Run: headless pygame with SDL's dummy video driver; simulated clock (each Clock.tick advances the game by its frame time, no real sleeping); random seed 0; keys injected as events and as key.get_pressed() state; mouse plan: one left click at the window centre at the start of phase 2, then a move to the lower-right quarter at the start of phase 3.
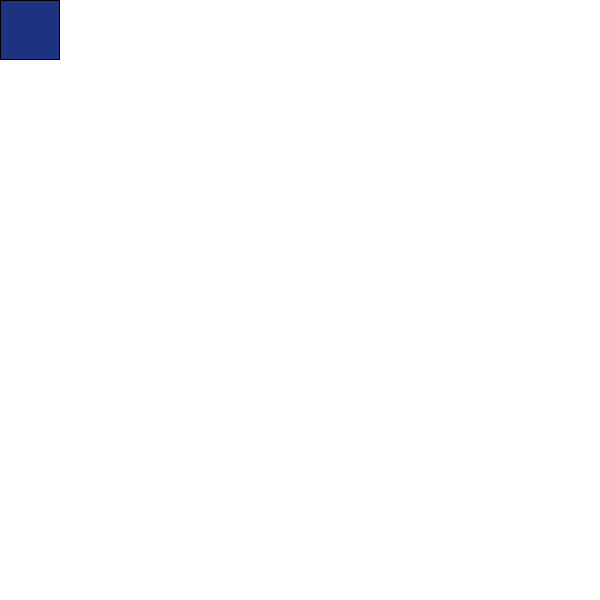
Frame 1 of 4 · flips 1–60 · no input
Frame 2 of 4 · flips 61–180 · clicked the window centre · tapped SPACE, RETURN · held RIGHT (→), D · screen unchanged from frame 1, image omitted
Frame 3 of 4 · flips 181–300 · moved the mouse to the lower-right quarter · held DOWN (↓), S · screen unchanged from frame 2, image omitted
Frame 4 of 4 · flips 301–420 · held LEFT (←), A, UP (↑), W · screen unchanged from frame 3, image omitted

The pygame program that drew these frames:

import pygame, sys
from pygame.locals import *


class Block(pygame.sprite.Sprite):
    def __init__(self, area, pos, outline_color, fill_color):
        super().__init__()
        self.area = area
        self.pos = pos
        self.image = pygame.Surface(self.area)
        self.rect = self.image.get_rect()
        self.image.fill(outline_color, self.rect)
        self.image.fill(fill_color, self.rect.inflate(-2, -2))
        self.mapped = False

    
    def update(self, color, event_list):
        for event in event_list:
            if event.type == pygame.MOUSEBUTTONDOWN:
                if self.rect.collidepoint(event.pos):
                    self.mapped = True

        if self.mapped:
            self.image.fill(color, self.rect.inflate(-2, -2))


# def draw_brick(brick, outline_color, fill_color):
#     # Fill with the outline color
#     brick.image.fill(outline_color, brick.rect)
#     # Fill with the actual block color
#     brick.image.fill(fill_color, brick.rect.inflate(-2, -2))
#     return brick.image

# def get_brick(area, pos, outline_color, fill_color):
#     # Create brick object
#     b = Block(area, pos)
#     # Draw the object
#     b.image = draw_brick(b, outline_color, fill_color)
#     return b


pygame.init()
WINDOWWIDTH = 600
WIDNOWHEIGHT = 600


window = pygame.display.set_mode((WINDOWWIDTH, WIDNOWHEIGHT), 0, 32)
pygame.display.set_caption("test")

WHITE = (255, 255, 255)
BLACK = (0, 0, 0)
BLUE = (0, 0, 255)
UNMAPPED = (30, 50, 130)
MAPPED = (60, 200, 230)

window.fill(WHITE)

def terminate():
    pygame.quit()
    sys.exit()

def draw_map():
    block_size = 60
    tiles = []
    # for x in range(0, WINDOWWIDTH, block_size):
    #     for y in range(0, WIDNOWHEIGHT, block_size):
    #         rect = pygame.Rect(x, y, block_size, block_size)
    #         pygame.draw.rect(window, BLACK, rect, 1)
    area = (block_size, block_size)
    for x in range(0, WINDOWWIDTH, block_size):
        for y in range(0, WIDNOWHEIGHT, block_size):
            pos = (x, y)
            tiles.append(Block(area=area, pos=pos, outline_color=BLACK, fill_color=UNMAPPED))
            
    return tiles


group = pygame.sprite.Group(draw_map())
print(len(group))

while True:
    event_list = pygame.event.get()
    for event in event_list:
        if event.type == QUIT:
            terminate()

        # if event.type == MOUSEBUTTONUP:
        #     pos = pygame.mouse.get_pos()
        #     clicked_tiles = [tile for tile in tiles if tile.rect.collidepoint(pos)]
        #     print(len(clicked_tiles))
        #     print(pos)
        #     for tile in clicked_tiles:
        #         tile.mapped = True

    group.update(color=MAPPED, event_list=event_list)

    group.draw(window)
    # for tile in group:
    #     window.blit(tile.image, tile.pos)
        
    pygame.display.flip()
    

            
